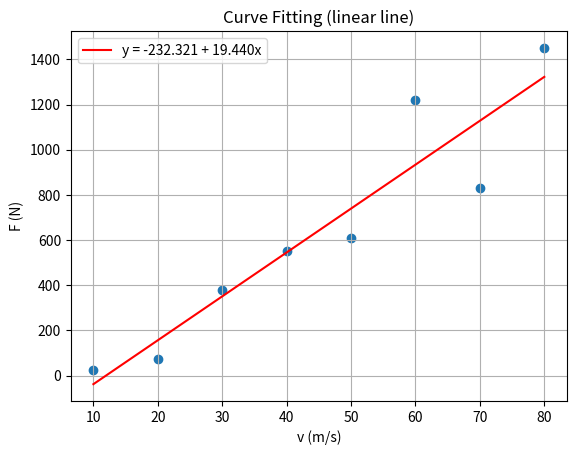

Write Python code to recreate this figure.
import numpy as np
import matplotlib.pyplot as plt


v = np.array([10, 20, 30, 40, 50, 60, 70, 80])
F = np.array([25, 75, 380, 550, 610, 1220, 830, 1450])

x=v
y=F

n = len(x)
x_m = np.mean(x)
y_m = np.mean(y)

a1 = (n * np.sum(x*y) - np.sum(x)*np.sum(y)) / (n * np.sum(x**2) - np.sum(x)**2 )
a0 = np.mean(y) - a1 * np.mean(x)

def y_reg(x):
    return a0 + a1*x    

y_approx = [y_reg(x_) for x_ in x]
print(a0, a1)

equation_str = f"y = {a0:.3f} + {a1:.3f}x"

plt.figure()
plt.scatter(x, y)
plt.plot(x, y_approx, color="red", label=equation_str)

plt.xlabel("v (m/s)")
plt.ylabel("F (N)")
plt.title("Curve Fitting (linear line)")
plt.grid(True)
plt.legend()
plt.savefig(f"fig_09.1.png", dpi=1200)